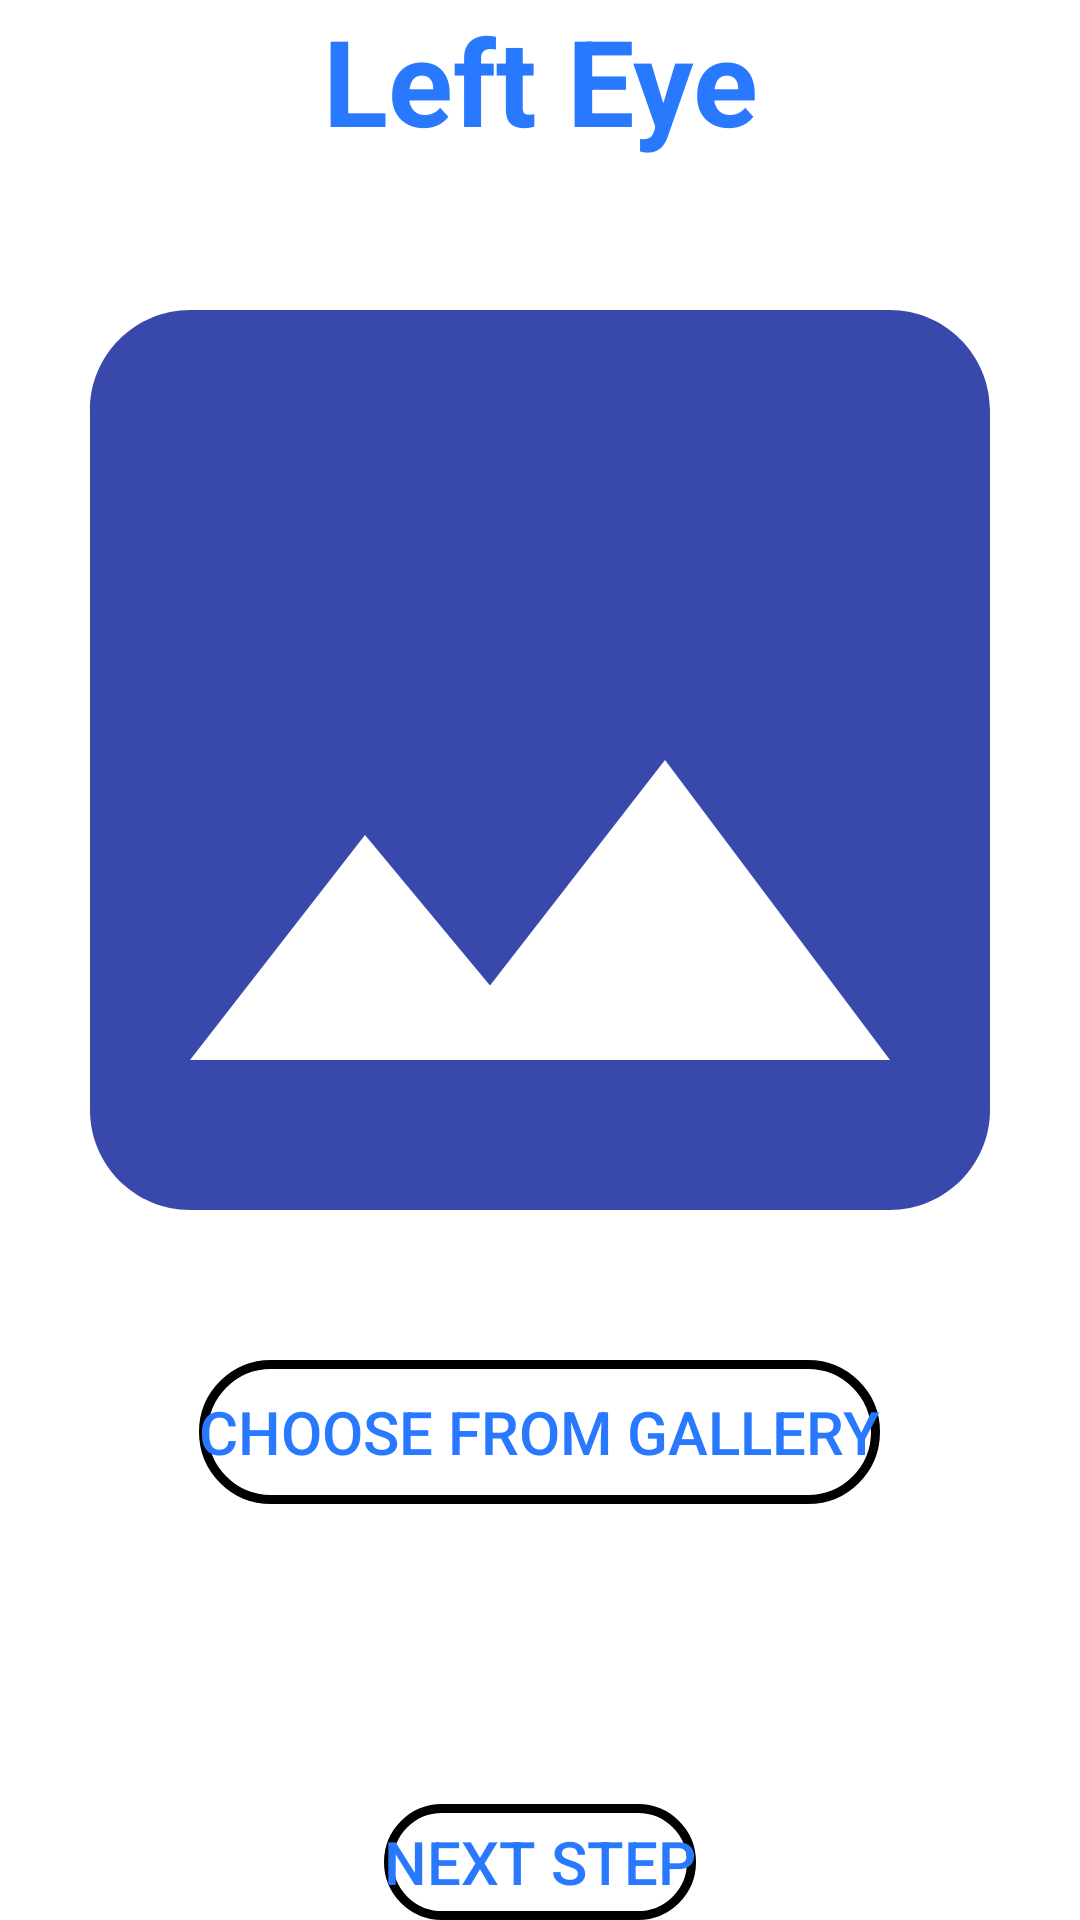

Android layout source for this screen:
<!-- AndroidManifest.xml: application theme Theme.GluCam -->
<!-- res/layout/activity_gallery_pick.xml -->
<?xml version="1.0" encoding="utf-8"?>
<LinearLayout xmlns:android="http://schemas.android.com/apk/res/android"
    xmlns:app="http://schemas.android.com/apk/res-auto"
    xmlns:tools="http://schemas.android.com/tools"
    android:layout_width="match_parent"
    android:layout_height="match_parent"
    android:orientation="vertical"
    android:gravity="center_horizontal"
    android:background="@color/white"
    android:backgroundTint="@color/white"
    tools:context=".GalleryPickActivity">

    <TextView
        android:id="@+id/txtEyePrompt"
        android:layout_width="match_parent"
        android:layout_height="wrap_content"
        android:text="@string/left_eye"
        android:textAlignment="center"
        android:textSize="40sp"
        android:textStyle="bold"
        android:textColor="#2979FF"
        />
    
    <ImageView
        android:id="@+id/imgView"
        android:layout_width="400dp"
        android:layout_height="400dp"
        android:scaleType="centerCrop"
        android:src="@drawable/ic_baseline_image_24"
        />

    <Button
        android:id="@+id/btnChoose"
        android:layout_width="wrap_content"
        android:layout_height="wrap_content"
        android:textColor="#2979FF"
        android:textSize="20sp"
        android:background="@drawable/rounded_rectangle"
        android:text="@string/choose_from_gallery"
        />

    <Button
        android:id="@+id/btnNext"
        android:layout_width="wrap_content"
        android:layout_height="wrap_content"
        android:text="@string/next_step"
        android:textColor="#2979FF"
        android:textSize="20sp"
        android:background="@drawable/rounded_rectangle"
        android:layout_marginTop="100dp"
        />

</LinearLayout>
<!-- resources referenced by this layout -->
<resources>
  <!-- drawable ic_baseline_image_24 (drawable) -->
  <vector android:height="24dp" android:tint="#FF3949AB"
      android:viewportHeight="24" android:viewportWidth="24"
      android:width="24dp" xmlns:android="http://schemas.android.com/apk/res/android">
      <path android:fillColor="@color/black" android:pathData="M21,19V5c0,-1.1 -0.9,-2 -2,-2H5c-1.1,0 -2,0.9 -2,2v14c0,1.1 0.9,2 2,2h14c1.1,0 2,-0.9 2,-2zM8.5,13.5l2.5,3.01L14.5,12l4.5,6H5l3.5,-4.5z"/>
  </vector>
  <!-- drawable rounded_rectangle (drawable) -->
  <?xml version="1.0" encoding="utf-8"?>
  <shape android:shape="rectangle"
  
      xmlns:android="http://schemas.android.com/apk/res/android">
  
      <corners android:radius="50dp" />
  
      <stroke android:width="3dp"
          android:color="@color/red" />
  
      <gradient android:angle="-90"
          android:startColor="#00000000"
          android:endColor="#00000000"  />
  </shape>
  <string name="choose_from_gallery">Choose from Gallery</string>
  <string name="left_eye">Left Eye</string>
  <string name="next_step">Next Step</string>
  <style name="Theme.GluCam" parent="Theme.MaterialComponents.DayNight.NoActionBar">
          
          <item name="colorPrimary">@color/purple_500</item>
          <item name="colorPrimaryVariant">@color/purple_700</item>
          <item name="colorOnPrimary">@color/white</item>
          
          <item name="colorSecondary">@color/teal_200</item>
          <item name="colorSecondaryVariant">@color/teal_700</item>
          <item name="colorOnSecondary">@color/black</item>
          
          <item name="android:statusBarColor">?attr/colorPrimaryVariant</item>
          
      </style>
  <!-- not gathered from this repository: default colours our renderer supplied (Android Studio template values) -->
  <color name="purple_500">#FF6200EE</color>
  <color name="purple_700">#FF3700B3</color>
  <color name="teal_200">#FF03DAC5</color>
  <color name="teal_700">#FF018786</color>
  <color name="black">#FF000000</color>
  <color name="white">#FFFFFFFF</color>
</resources>
